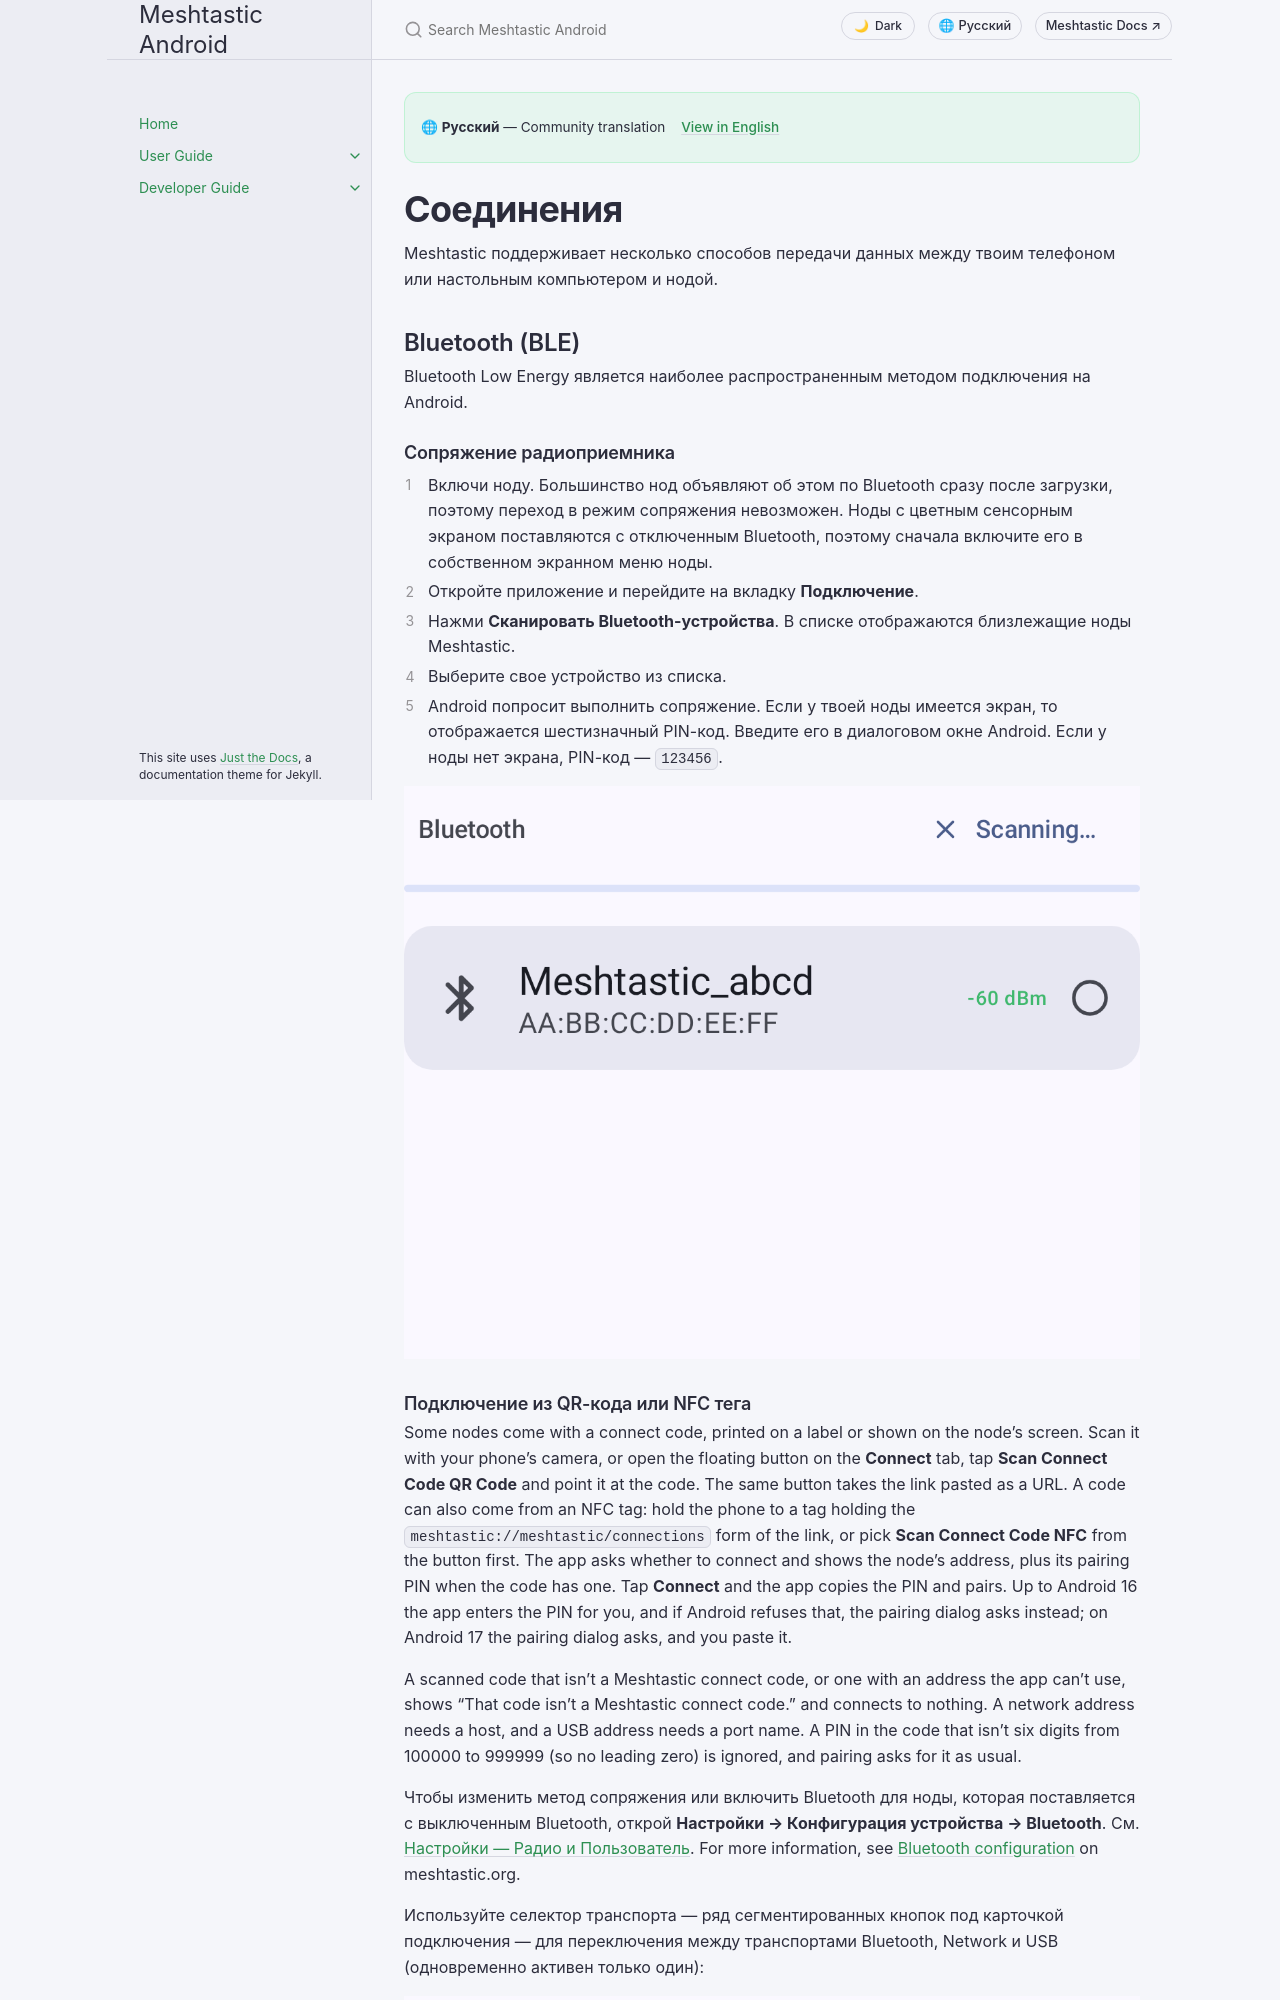

repository: meshtastic/Meshtastic-Android · page: v2.8.5/ru/user/connections.html · generator: jekyll

---
title: Соединения
nav_order: 2
last_updated: 2026-11-27
description: Connect your phone, desktop or browser to a Meshtastic node over Bluetooth, USB, TCP/IP or WebSocket.
aliases:
  - bluetooth
  - usb
  - tcp
  - websocket
  - pairing
---

# Соединения

Meshtastic поддерживает несколько способов передачи данных между твоим телефоном или настольным компьютером и нодой.

## Bluetooth (BLE)

Bluetooth Low Energy является наиболее распространенным методом подключения на Android.

### Сопряжение радиоприемника

1. Включи ноду. Большинство нод объявляют об этом по Bluetooth сразу после загрузки, поэтому переход в режим сопряжения невозможен. Ноды с цветным сенсорным экраном поставляются с отключенным Bluetooth, поэтому сначала включите его в собственном экранном меню ноды.
2. Откройте приложение и перейдите на вкладку **Подключение**.
3. Нажми **Сканировать Bluetooth-устройства**. В списке отображаются близлежащие ноды Meshtastic.
4. Выберите свое устройство из списка.
5. Android попросит выполнить сопряжение. Если у твоей ноды имеется экран, то отображается шестизначный PIN-код. Введите его в диалоговом окне Android. Если у ноды нет экрана, PIN-код — `123456`.

![Сканирование Bluetooth-устройств с обнаружением нод в списке](../../assets/screenshots/connections_bluetooth_scan.png)
